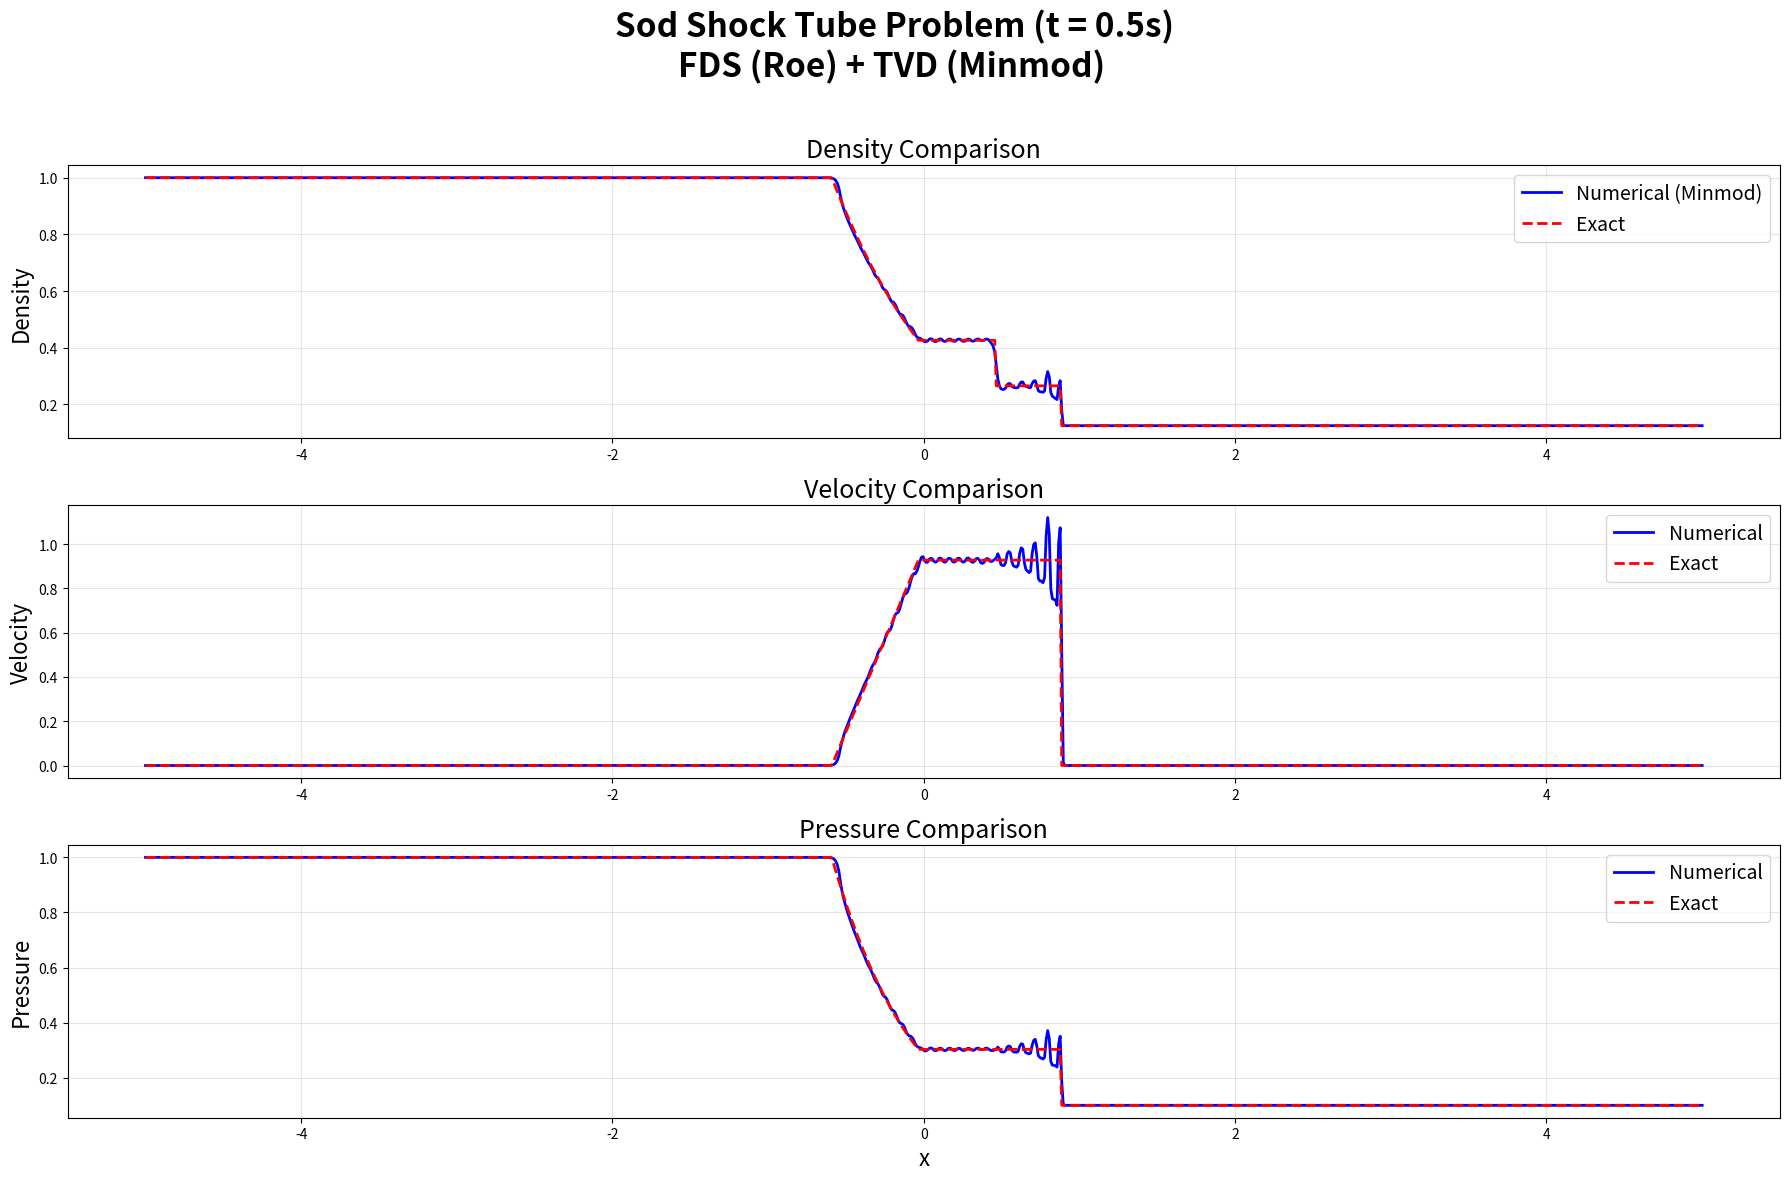

Python code for this plot:
# %% 库

import numpy as np
import matplotlib.pyplot as plt
from scipy.optimize import newton

# %% 基础参数设置

nx = 1000               # 网格数
gamma = 1.4             # 气体比热比
t_final = 0.5           # 最终时间
CFL = 0.8               # CFL数
xmin, xmax = -5.0, 5.0  # 计算域

# %% 初始条件

def initial_condition(x):
    rho = np.where(x < 0, 1.0, 0.125)  
    u = np.zeros_like(x)                
    p = np.where(x < 0, 1.0, 0.1)       
    return rho, u, p

# %% 守恒变量转原始变量

def conserved_to_primitive(U):
    rho = U[0]
    u = U[1] / rho
    p = (gamma - 1) * (U[2] - 0.5 * rho * u**2)
    return rho, u, p

# %% 三阶Runge-Kutta时间推进

def rk3_step(U, dt, f):
    k1 = f(U)
    k2 = f(U + dt * k1)
    k3 = f(U + dt * (0.25*k1 + 0.25*k2))
    U_new = U + dt * (1/6*k1 + 1/6*k2 + 2/3*k3)
    return U_new

# %% Roe通量计算

def flux_roe(UL, UR):
    rhoL, uL, pL = conserved_to_primitive(UL)
    rhoR, uR, pR = conserved_to_primitive(UR)
    hL = (gamma/(gamma-1)) * pL/rhoL + 0.5*uL**2  # 左焓
    hR = (gamma/(gamma-1)) * pR/rhoR + 0.5*uR**2  # 右焓
    
    sqrt_rhoL = np.sqrt(rhoL)
    sqrt_rhoR = np.sqrt(rhoR)
    
    # Roe平均
    u_roe = (sqrt_rhoL * uL + sqrt_rhoR * uR) / (sqrt_rhoL + sqrt_rhoR)  # 速度
    H_roe = (sqrt_rhoL * hL + sqrt_rhoR * hR) / (sqrt_rhoL + sqrt_rhoR)  # 焓
    a_roe = np.sqrt((gamma-1)*(H_roe - 0.5*u_roe**2))  # 声速
    
    # 特征速度
    lambda1 = u_roe - a_roe  # 左行声波
    lambda2 = u_roe          # 熵波
    lambda3 = u_roe + a_roe  # 右行声波
    
    # 熵修正
    eps = 1e-6
    lambda1 = np.where(np.abs(lambda1) < eps, (lambda1**2 + eps**2)/(2*eps), lambda1)
    lambda3 = np.where(np.abs(lambda3) < eps, (lambda3**2 + eps**2)/(2*eps), lambda3)
    
    lambda_abs = np.array([np.abs(lambda1), np.abs(lambda2), np.abs(lambda3)])  # 特征值绝对值
    
    # 通量差分裂
    delta_U = UR - UL
    
    # 右特征向量矩阵
    R = np.zeros((3, 3))
    R[0, :] = [1, 1, 1]
    R[1, :] = [u_roe - a_roe, u_roe, u_roe + a_roe]
    R[2, :] = [H_roe - u_roe*a_roe, 0.5*u_roe**2, H_roe + u_roe*a_roe]
    
    # 左特征向量矩阵
    b1 = 0.5 * (gamma - 1) * u_roe**2 / a_roe**2
    b2 = (gamma - 1) / a_roe**2
    
    L = np.zeros((3, 3))
    L[0, :] = [0.5*(b1 + u_roe/a_roe), -0.5*(b2*u_roe + 1/a_roe), 0.5*b2]
    L[1, :] = [1 - b1, b2*u_roe, -b2]
    L[2, :] = [0.5*(b1 - u_roe/a_roe), -0.5*(b2*u_roe - 1/a_roe), 0.5*b2]
    
    # 波强度
    alpha = L @ delta_U
    
    # 耗散项
    abs_lambda_alpha = lambda_abs * alpha
    diss_vector = R @ abs_lambda_alpha
    
    # 左右物理通量
    F_L = np.array([rhoL*uL, rhoL*uL**2 + pL, uL*(UL[2] + pL)])
    F_R = np.array([rhoR*uR, rhoR*uR**2 + pR, uR*(UR[2] + pR)])
    
    # Roe通量
    F_roe = 0.5 * (F_L + F_R) - 0.5 * diss_vector
    
    return F_roe

# %% Minmod限制器

def minmod(v, limiter='minmod'):
    n = len(v)
    vL = np.zeros_like(v)  # 左界面重构值
    vR = np.zeros_like(v)  # 右界面重构值
    
    # 边界处理（使用一阶重构）
    vL[0] = v[0]
    vR[0] = v[0]
    vL[-1] = v[-1]
    vR[-1] = v[-1]
    
    for i in range(1, n-1):
        # 计算斜率
        deltaL = v[i] - v[i-1]  # 左侧斜率
        deltaR = v[i+1] - v[i]  # 右侧斜率
        
        # 应用minmod限制器
        if deltaL * deltaR <= 0:
            slope = 0  # 符号不同，斜率为0
        else:
            # 取绝对值较小的斜率
            slope = np.sign(deltaL) * min(abs(deltaL), abs(deltaR))
        
        # 界面重构
        vL[i] = v[i] - 0.5 * slope
        vR[i] = v[i] + 0.5 * slope
    
    return vL, vR

# %% Sod精确解（Riemann求解器）

def sod_exact(x, t):
    # 初始左右状态
    rhoL, uL, pL = 1.0, 0.0, 1.0
    rhoR, uR, pR = 0.125, 0.0, 0.1
    gamma = 1.4
    
    # 定义中间压力的Newton迭代函数
    def f(p_star):
        if p_star > pL:
            # 左激波
            AL = (p_star - pL) * np.sqrt((1 - (gamma-1)/(gamma+1)) / (rhoL * (p_star + (gamma-1)/(gamma+1)*pL)))
        else:
            # 左膨胀波
            AL = (2*aL)/(gamma-1) * ((p_star/pL)**((gamma-1)/(2*gamma)) - 1)
        
        if p_star > pR:
            # 右激波
            AR = (p_star - pR) * np.sqrt((1 - (gamma-1)/(gamma+1)) / (rhoR * (p_star + (gamma-1)/(gamma+1)*pR)))
        else:
            # 右膨胀波
            AR = (2*aR)/(gamma-1) * ((p_star/pR)**((gamma-1)/(2*gamma)) - 1)
        
        return AL + AR - (uR - uL)
    
    # 计算声速
    aL = np.sqrt(gamma * pL / rhoL)
    aR = np.sqrt(gamma * pR / rhoR)
    
    # 使用牛顿迭代法求解中间压力
    p_initial = 0.5 * (pL + pR)
    try:
        p_star = newton(f, p_initial, maxiter=100, tol=1e-6)
    except:
        p_star = p_initial  # 若迭代失败，使用初始猜测
    
    # 计算中间速度
    if p_star > pL:
        # 左激波
        u_star = uL + (p_star - pL) * np.sqrt((1 - (gamma-1)/(gamma+1)) / (rhoL * (p_star + (gamma-1)/(gamma+1)*pL)))
    else:
        # 左膨胀波
        u_star = uL + (2*aL)/(gamma-1) * (1 - (p_star/pL)**((gamma-1)/(2*gamma)))
    
    # 计算波系结构
    # 左膨胀波尾部速度（如果存在）
    if p_star <= pL:
        a_starL = aL * (p_star/pL)**((gamma-1)/(2*gamma))
        u_exp_left = u_star - a_starL
    else:
        # 左激波速度
        u_shock_left = uL - aL * np.sqrt((gamma+1)/(2*gamma)*(p_star/pL - 1) + 1)
    
    # 右激波速度（如果存在）
    if p_star > pR:
        u_shock_right = uR + aR * np.sqrt((gamma+1)/(2*gamma)*(p_star/pR - 1) + 1)
    
    # 各区间的解
    rho = np.zeros_like(x)
    u = np.zeros_like(x)
    p = np.zeros_like(x)
    
    for i in range(len(x)):
        xi = x[i] / t if t != 0 else 0  # 避免除以零
        
        # 1. 左均匀区
        if p_star > pL:  # 左激波情况
            if xi <= u_shock_left:
                rho[i] = rhoL
                u[i] = uL
                p[i] = pL
            # 2. 激波后区域
            elif xi <= u_star:
                rho[i] = rhoL * ((gamma+1)*p_star + (gamma-1)*pL) / ((gamma-1)*p_star + (gamma+1)*pL)
                u[i] = u_star
                p[i] = p_star
        else:  # 左膨胀波情况
            # 1. 左均匀区
            if xi <= uL - aL:
                rho[i] = rhoL
                u[i] = uL
                p[i] = pL
            # 2. 膨胀波区
            elif xi <= u_exp_left:
                u[i] = (2/(gamma+1)) * (aL + (gamma-1)/2*uL + xi)
                a = aL - (gamma-1)/2*(u[i] - uL)
                rho[i] = rhoL * (a/aL)**(2/(gamma-1))
                p[i] = pL * (rho[i]/rhoL)**gamma
            # 3. 中间左均匀区
            elif xi <= u_star:
                rho[i] = rhoL * (p_star/pL)**(1/gamma)
                u[i] = u_star
                p[i] = p_star
        
        # 4. 中间右均匀区（接触间断右侧）
        if xi > u_star:
            if p_star > pR:  # 右激波情况
                # 4. 中间右均匀区（激波前）
                if xi <= u_shock_right:
                    rho[i] = rhoR * ((gamma+1)*p_star + (gamma-1)*pR) / ((gamma-1)*p_star + (gamma+1)*pR)
                    u[i] = u_star
                    p[i] = p_star
                # 5. 右均匀区
                else:
                    rho[i] = rhoR
                    u[i] = uR
                    p[i] = pR
            else:  # 右膨胀波情况
                # 4. 中间右均匀区（膨胀波前）
                a_starR = aR * (p_star/pR)**((gamma-1)/(2*gamma))
                u_exp_right = u_star + a_starR
                if xi <= u_exp_right:
                    rho[i] = rhoR * (p_star/pR)**(1/gamma)
                    u[i] = u_star
                    p[i] = p_star
                # 5. 膨胀波区
                elif xi <= uR + aR:
                    u[i] = (2/(gamma+1)) * (-aR + (gamma-1)/2*uR + xi)
                    a = aR + (gamma-1)/2*(u[i] - uR)
                    rho[i] = rhoR * (a/aR)**(2/(gamma-1))
                    p[i] = pR * (rho[i]/rhoR)**gamma
                # 6. 右均匀区
                else:
                    rho[i] = rhoR
                    u[i] = uR
                    p[i] = pR
    
    return rho, u, p

# %% 主程序

# 创建网格
x = np.linspace(xmin, xmax, nx)
dx = (xmax - xmin) / (nx - 1)

# 初始化变量
rho, u, p = initial_condition(x)
U = np.array([rho, rho * u, p / (gamma - 1) + 0.5 * rho * u**2])  # 守恒变量

t = 0
iteration = 0

# 时间推进循环
while t < t_final:
    # 计算时间步长
    rho, u, p = conserved_to_primitive(U)
    a = np.sqrt(gamma * p / rho)  # 声速
    max_speed = np.max(np.abs(u) + a)  # 最大波速
    dt = CFL * dx / max_speed
    dt = min(dt, t_final - t)  # 确保不会超过最终时间
    
    # Minmod限制器
    UL_recon = np.zeros_like(U)
    UR_recon = np.zeros_like(U)
    
    # 对每个守恒变量分量分别进行重构
    for i in range(3):
        v = U[i, :]
        vL, vR = minmod(v, limiter='minmod')
        UL_recon[i, :] = vL
        UR_recon[i, :] = vR
    
    # 计算通量（每个界面一个通量，共 nx+1 个）
    F = np.zeros((3, nx + 1))
    
    # 左边界
    F[:, 0] = flux_roe(UL_recon[:, 0], UR_recon[:, 0])
    
    # 右边界
    F[:, -1] = flux_roe(UL_recon[:, -1], UR_recon[:, -1])
    
    # 内部界面
    for i in range(1, nx):
        left_state = UR_recon[:, i - 1]  # 左单元的右界面值
        right_state = UL_recon[:, i]     # 右单元的左界面值
        F[:, i] = flux_roe(left_state, right_state)
    
    # 通量差分
    dF = (F[:, 1:] - F[:, :-1]) / dx
    
    # RK3时间推进
    U = rk3_step(U, dt, lambda U: -dF)
    
    # 更新时间
    t += dt
    iteration += 1
    print(f"Iteration: {iteration}, Time: {t:.4f}, dt: {dt:.6f}")

# 计算精确解
x_exact = np.linspace(xmin, xmax, 1000)
exact_rho, exact_u, exact_p = sod_exact(x_exact, t_final)

# 从守恒变量获取数值解
rho_num = U[0, :]
u_num = U[1, :] / rho_num
p_num = (gamma - 1) * (U[2, :] - 0.5 * rho_num * u_num**2)

# %%绘图比较

plt.figure(figsize=(18, 12))
plt.suptitle(f'Sod Shock Tube Problem (t = {t_final}s)\nFDS (Roe) + TVD (Minmod) ', 
             fontsize=24, fontweight='bold')

# 密度图
plt.subplot(311)
plt.plot(x, rho_num, 'b-', linewidth=2, label='Numerical (Minmod)')
plt.plot(x_exact, exact_rho, 'r--', linewidth=2, label='Exact')
plt.ylabel('Density', fontsize=16)
plt.legend(fontsize=14, loc='upper right')
plt.grid(alpha=0.3)
plt.title('Density Comparison', fontsize=18)

# 速度图
plt.subplot(312)
plt.plot(x, u_num, 'b-', linewidth=2, label='Numerical')
plt.plot(x_exact, exact_u, 'r--', linewidth=2, label='Exact')
plt.ylabel('Velocity', fontsize=16)
plt.legend(fontsize=14, loc='upper right')
plt.grid(alpha=0.3)
plt.title('Velocity Comparison', fontsize=18)

# 压力图
plt.subplot(313)
plt.plot(x, p_num, 'b-', linewidth=2, label='Numerical')
plt.plot(x_exact, exact_p, 'r--', linewidth=2, label='Exact')
plt.ylabel('Pressure', fontsize=16)
plt.xlabel('x', fontsize=16)
plt.legend(fontsize=14, loc='upper right')
plt.grid(alpha=0.3)
plt.title('Pressure Comparison', fontsize=18)

plt.tight_layout(rect=[0, 0, 1, 0.96])  # 调整布局
plt.show()

    
    
    
    
    